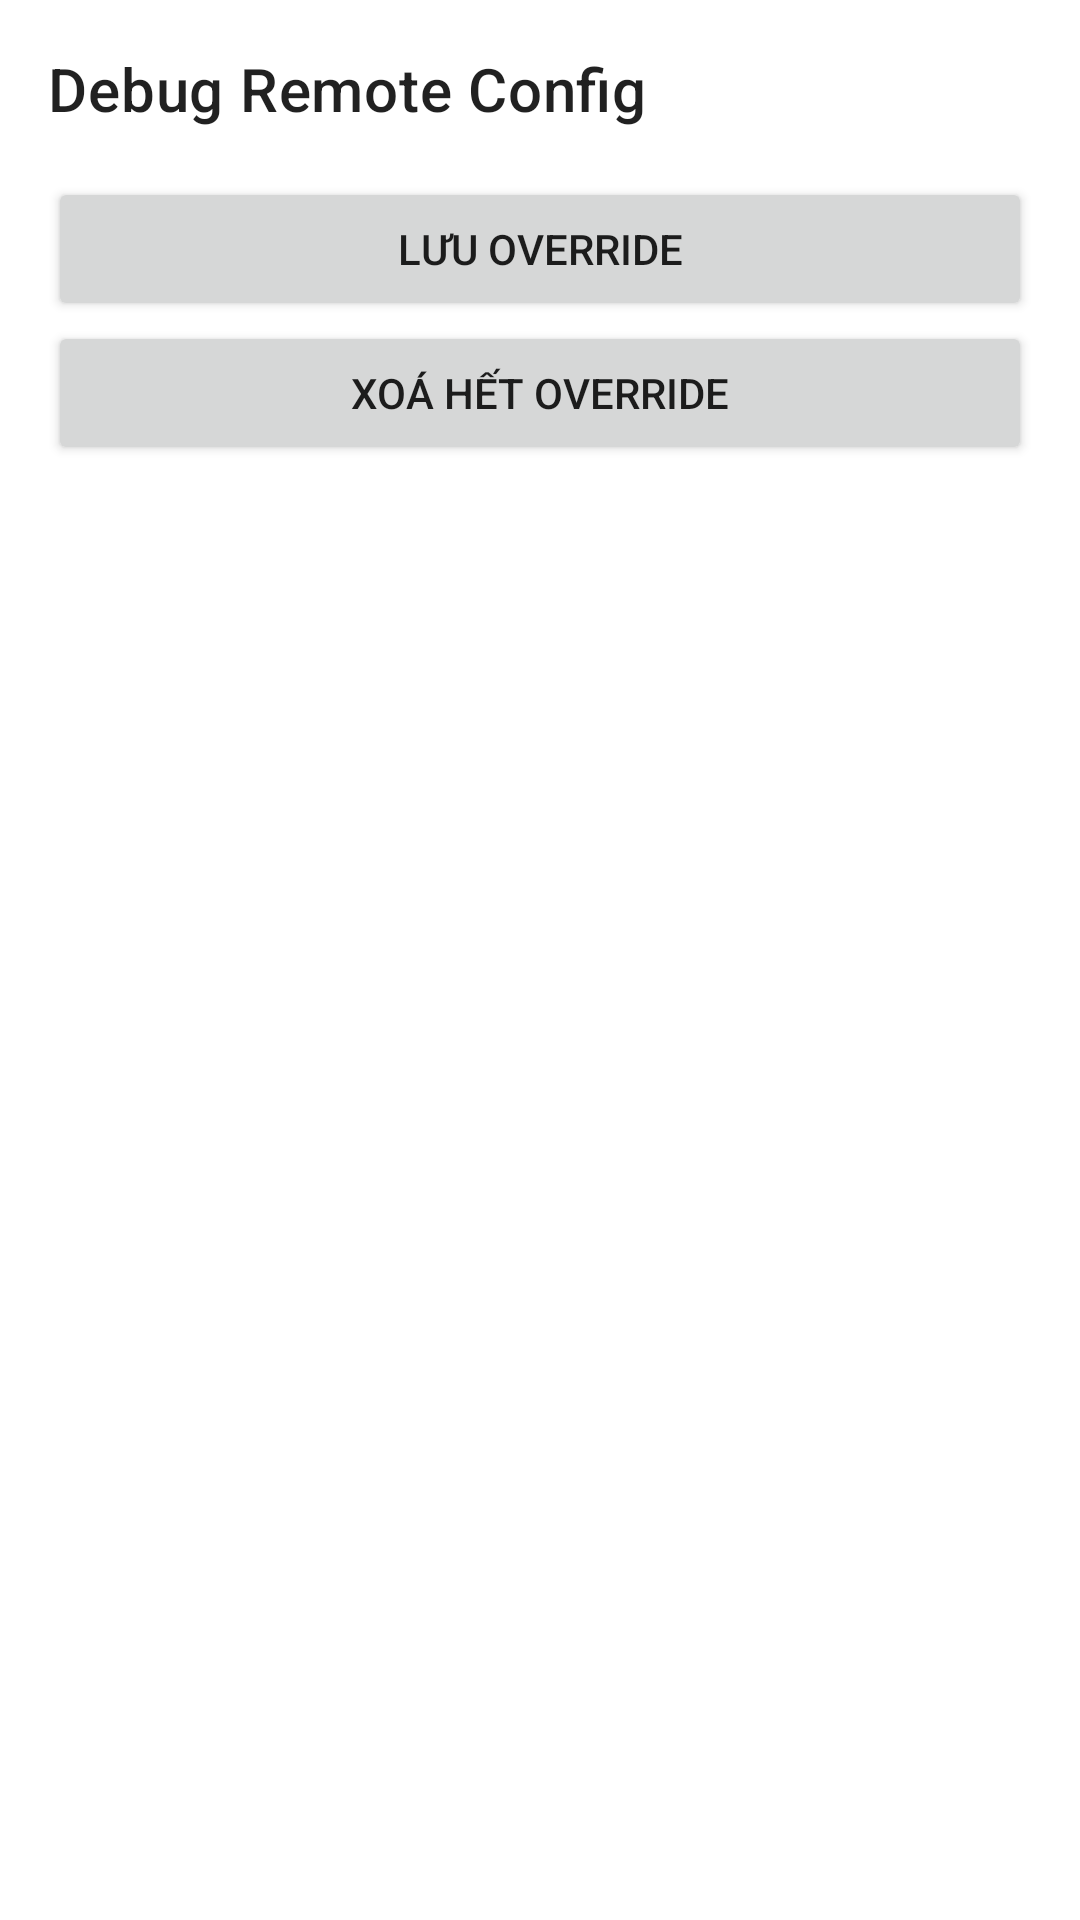

Write the Android layout XML for this screen, with the resource values it uses.
<!-- AndroidManifest.xml: application theme Theme.AndroidSkillHub -->
<!-- res/layout/activity_debug_config.xml -->
<?xml version="1.0" encoding="utf-8"?>
<ScrollView xmlns:android="http://schemas.android.com/apk/res/android"
    android:layout_width="match_parent"
    android:layout_height="match_parent">

    <LinearLayout
        android:layout_width="match_parent"
        android:layout_height="wrap_content"
        android:orientation="vertical"
        android:padding="16dp">

        <TextView
            android:layout_width="match_parent"
            android:layout_height="wrap_content"
            android:paddingBottom="8dp"
            android:text="@string/debug_config_title"
            android:textAppearance="?attr/textAppearanceHeadline6" />

        <LinearLayout
            android:id="@+id/debug_rows"
            android:layout_width="match_parent"
            android:layout_height="wrap_content"
            android:orientation="vertical" />

        <Button
            android:id="@+id/save_button"
            android:layout_width="match_parent"
            android:layout_height="wrap_content"
            android:layout_marginTop="8dp"
            android:text="@string/debug_save" />

        <Button
            android:id="@+id/reset_button"
            android:layout_width="match_parent"
            android:layout_height="wrap_content"
            android:text="@string/debug_reset" />
    </LinearLayout>
</ScrollView>
<!-- resources referenced by this layout -->
<resources>
  <string name="debug_config_title">Debug Remote Config</string>
  <string name="debug_reset">Xoá hết override</string>
  <string name="debug_save">Lưu override</string>
  <style name="Theme.AndroidSkillHub" parent="Theme.MaterialComponents.DayNight.NoActionBar">
          
          <item name="colorPrimary">@color/purple_500</item>
          <item name="colorPrimaryVariant">@color/purple_700</item>
          <item name="colorOnPrimary">@color/white</item>
          
          <item name="colorSecondary">@color/teal_200</item>
          <item name="colorSecondaryVariant">@color/teal_700</item>
          <item name="colorOnSecondary">@color/black</item>
          
          <item name="android:statusBarColor">?attr/colorPrimaryVariant</item>
          
      </style>
  <color name="purple_500">#FF6200EE</color>
  <color name="purple_700">#FF3700B3</color>
  <color name="white">#FFFFFFFF</color>
  <color name="teal_200">#FF03DAC5</color>
  <color name="teal_700">#FF018786</color>
  <color name="black">#FF000000</color>
</resources>
